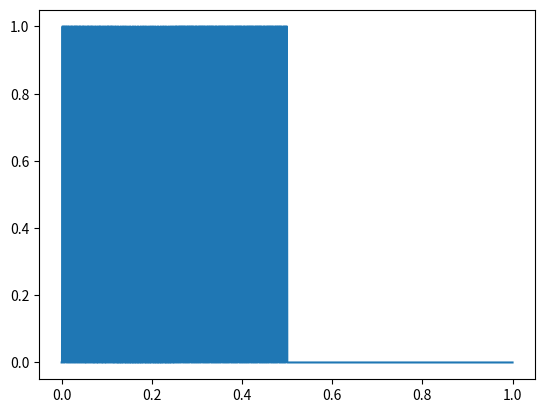

The matplotlib source for this figure:
def T(u):
    return 1 - abs(2*u-1)

def Tn(n, U):
    for i in range(n):
        U = T(U)
    return U

import numpy as np
X1 = np.linspace(0,1,1200)
Y= T(T(X1))

import matplotlib.pyplot as plt

# plt.plot(X1, Y, '-g')
# plt.title(r'Plot of the map $T^2$, $T=1-|2u-1|$')
# plt.xlabel(r'$x_n$')
# plt.ylabel(r'$x_{n+2}$')
# plt.savefig("T2.png")
# plt.show()

plt.plot(X1, Tn(54, X1))  #52=close, 53=line
plt.show()

# plt.plot(X3, T(X3), '-k')
# plt.show()
